The GitHub repository hmy7788/screw_defect contains a labelled image folder "new_screw_data" with 2 categories: bad, good. Examples follow, each with its label.

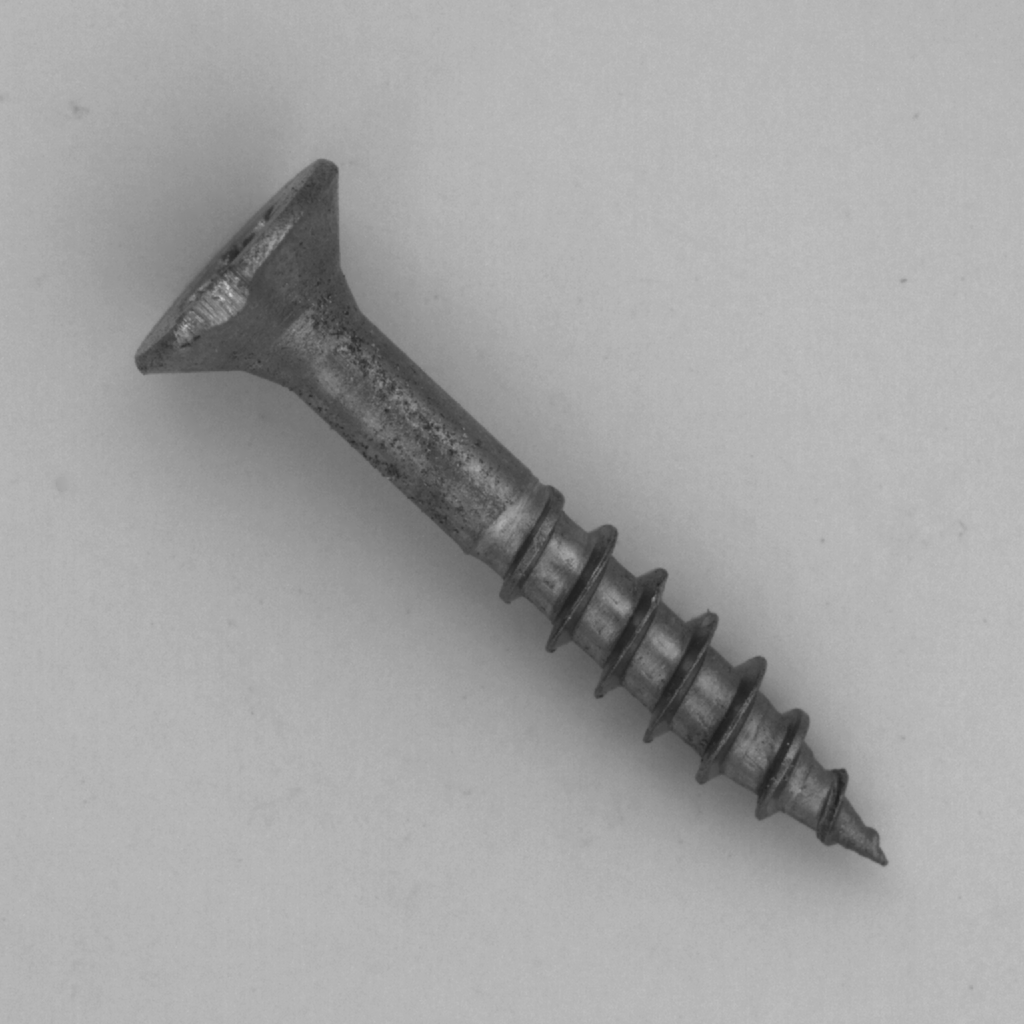
Label: bad

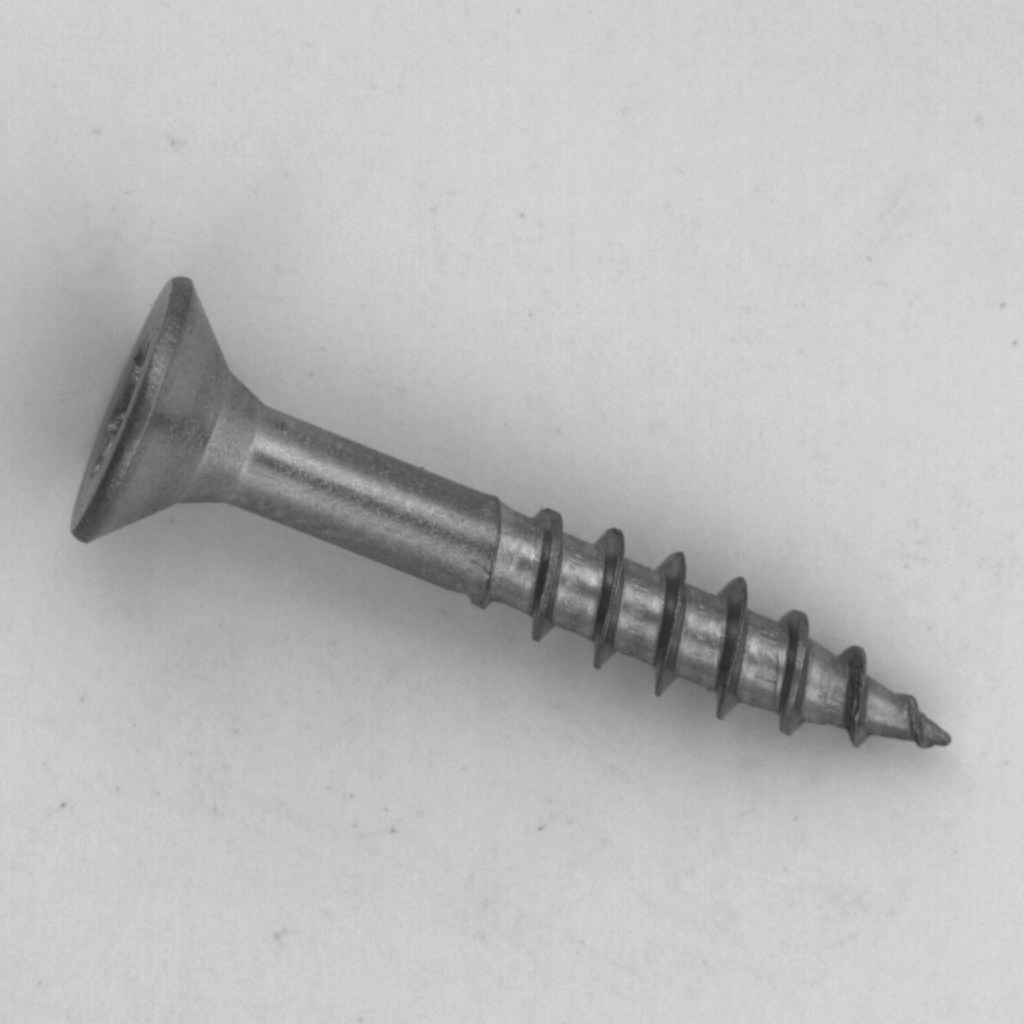
Label: good

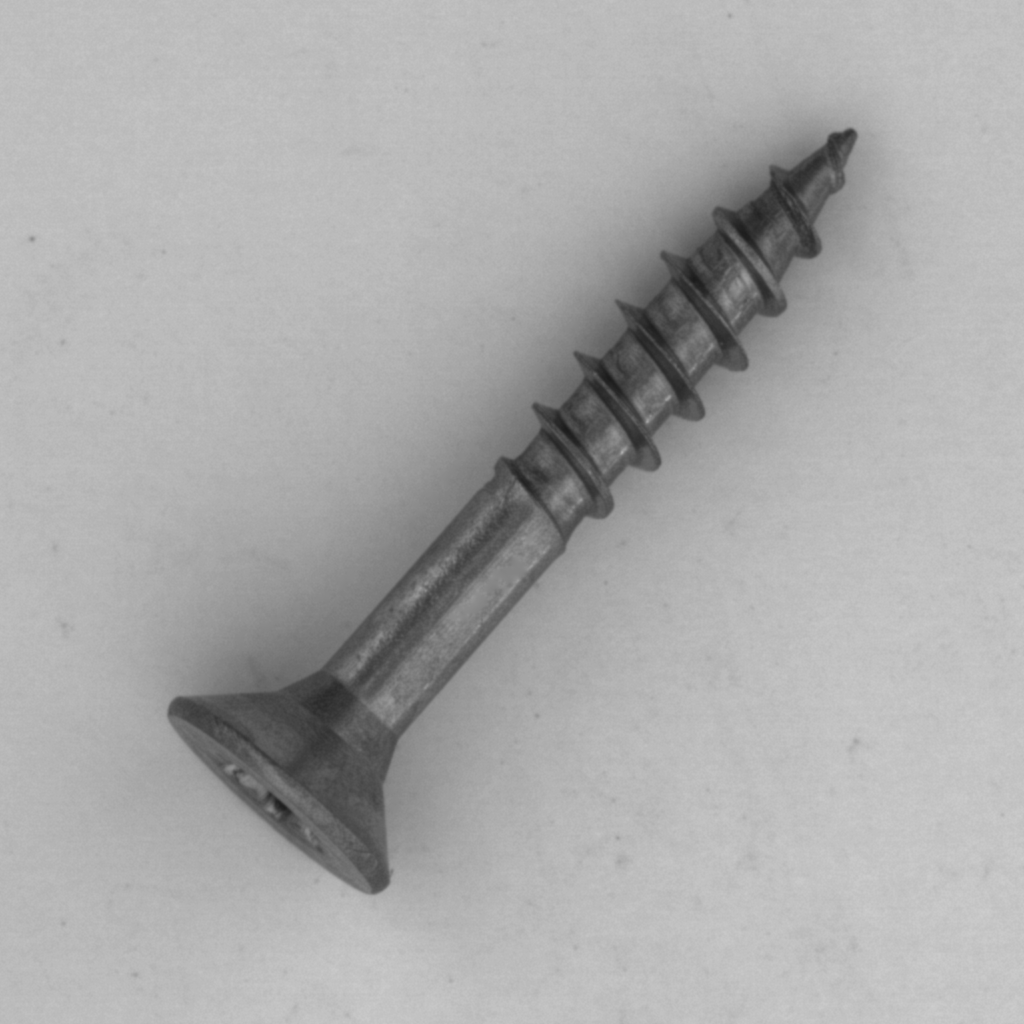
Label: good

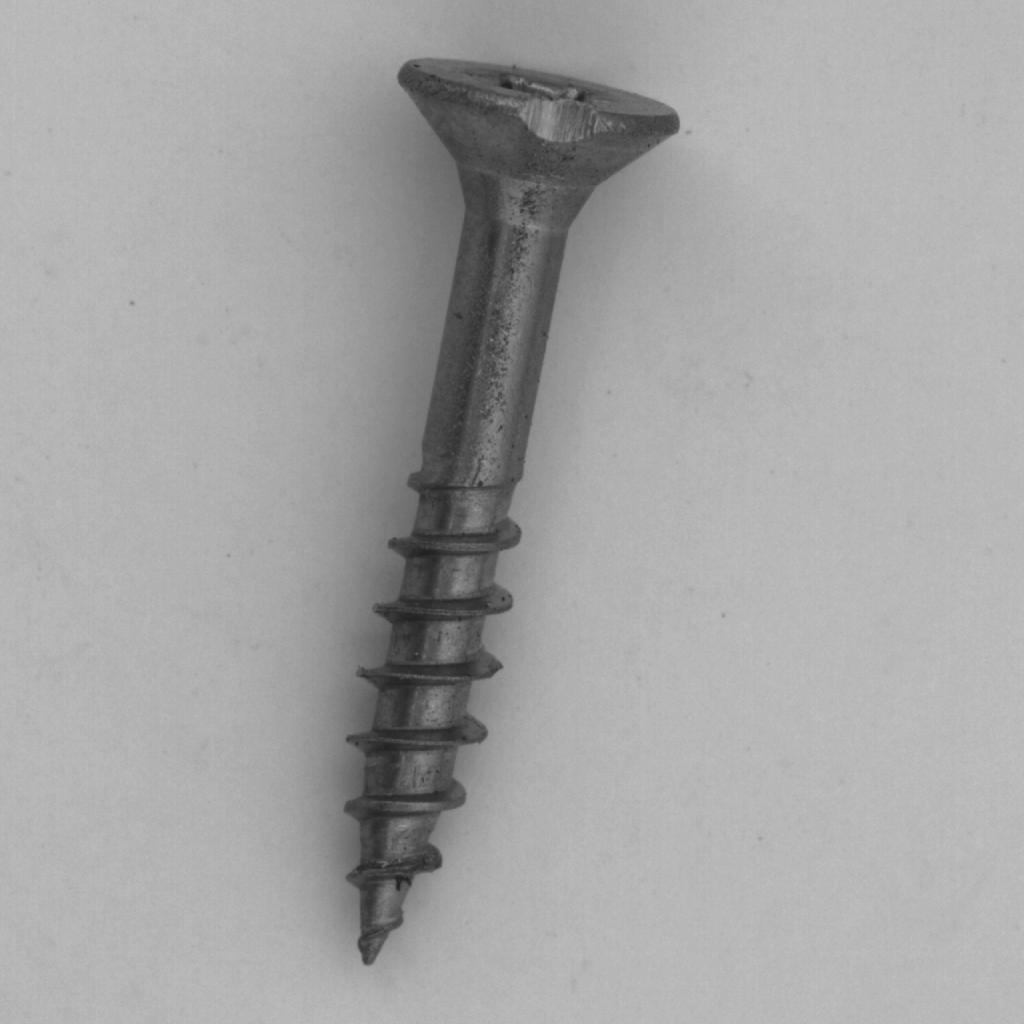
Label: bad

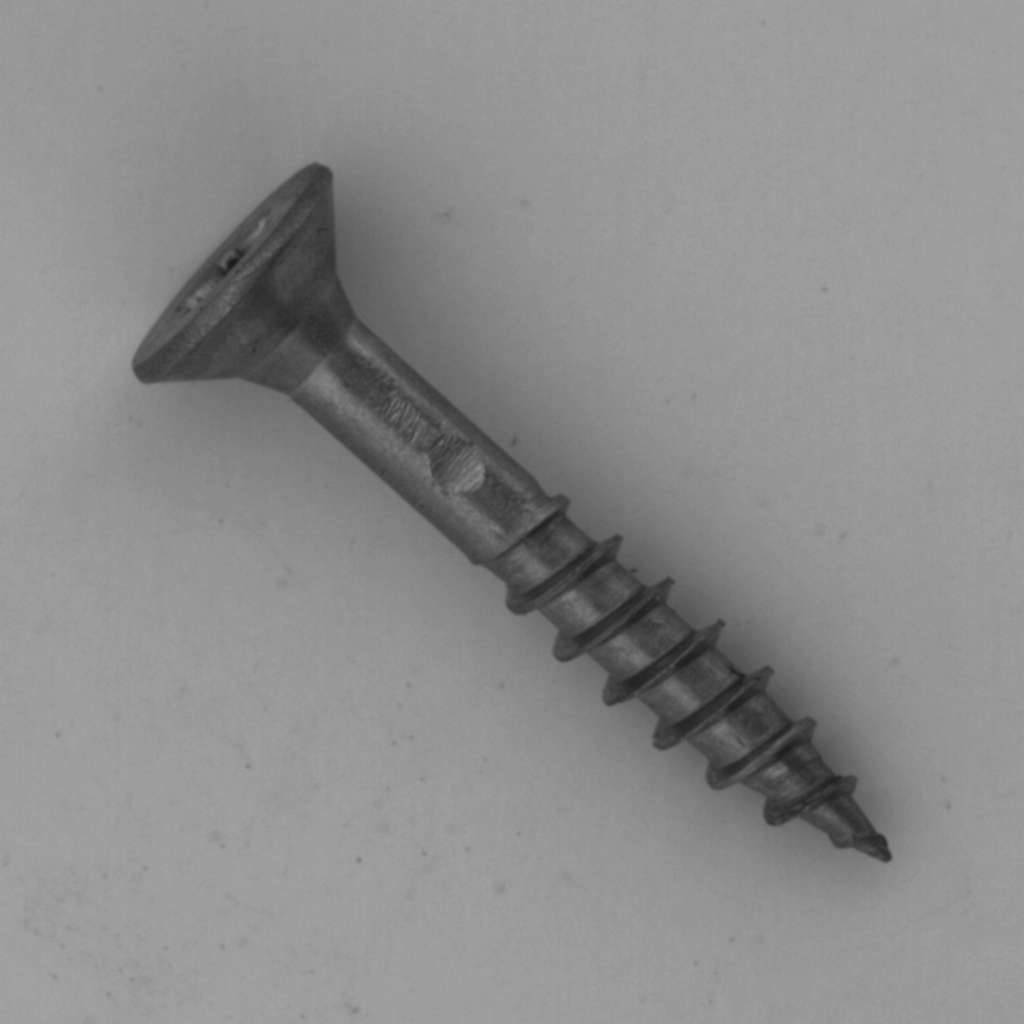
Label: bad

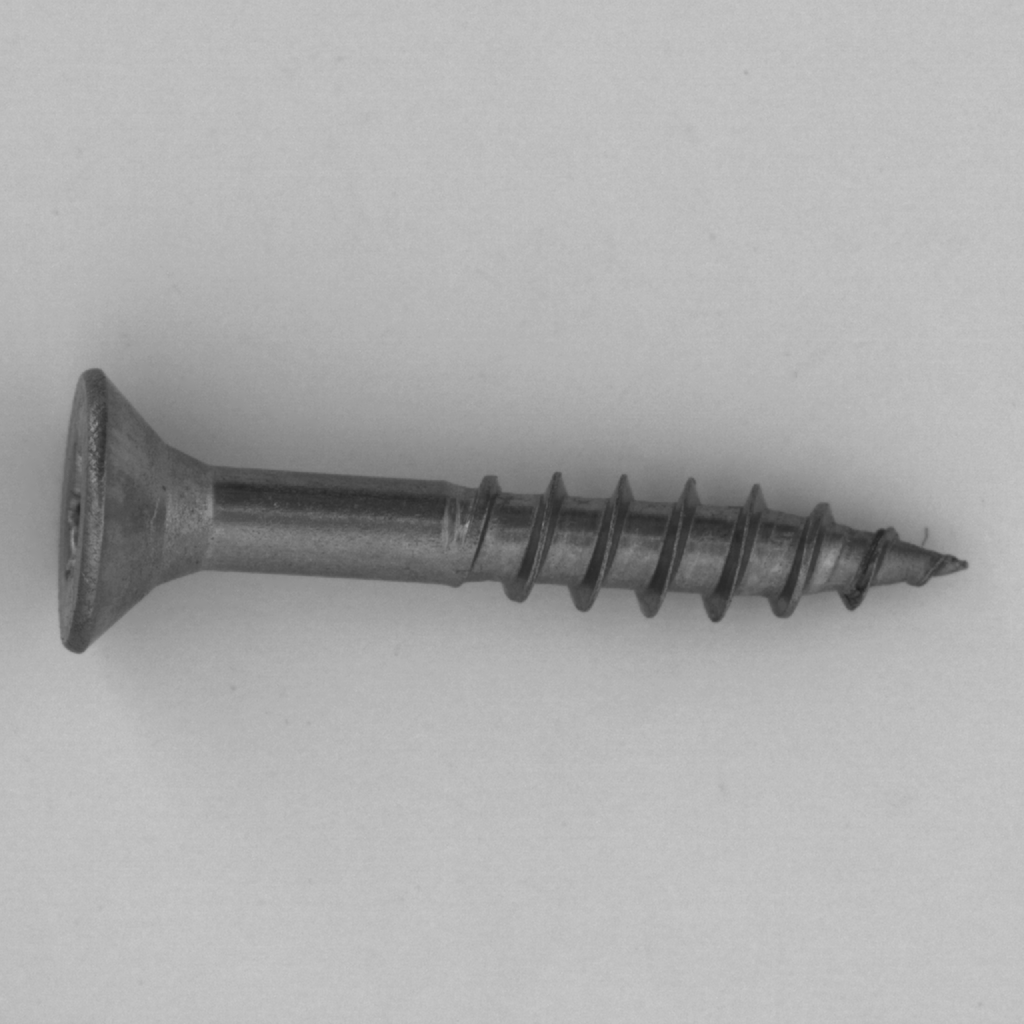
Label: good
